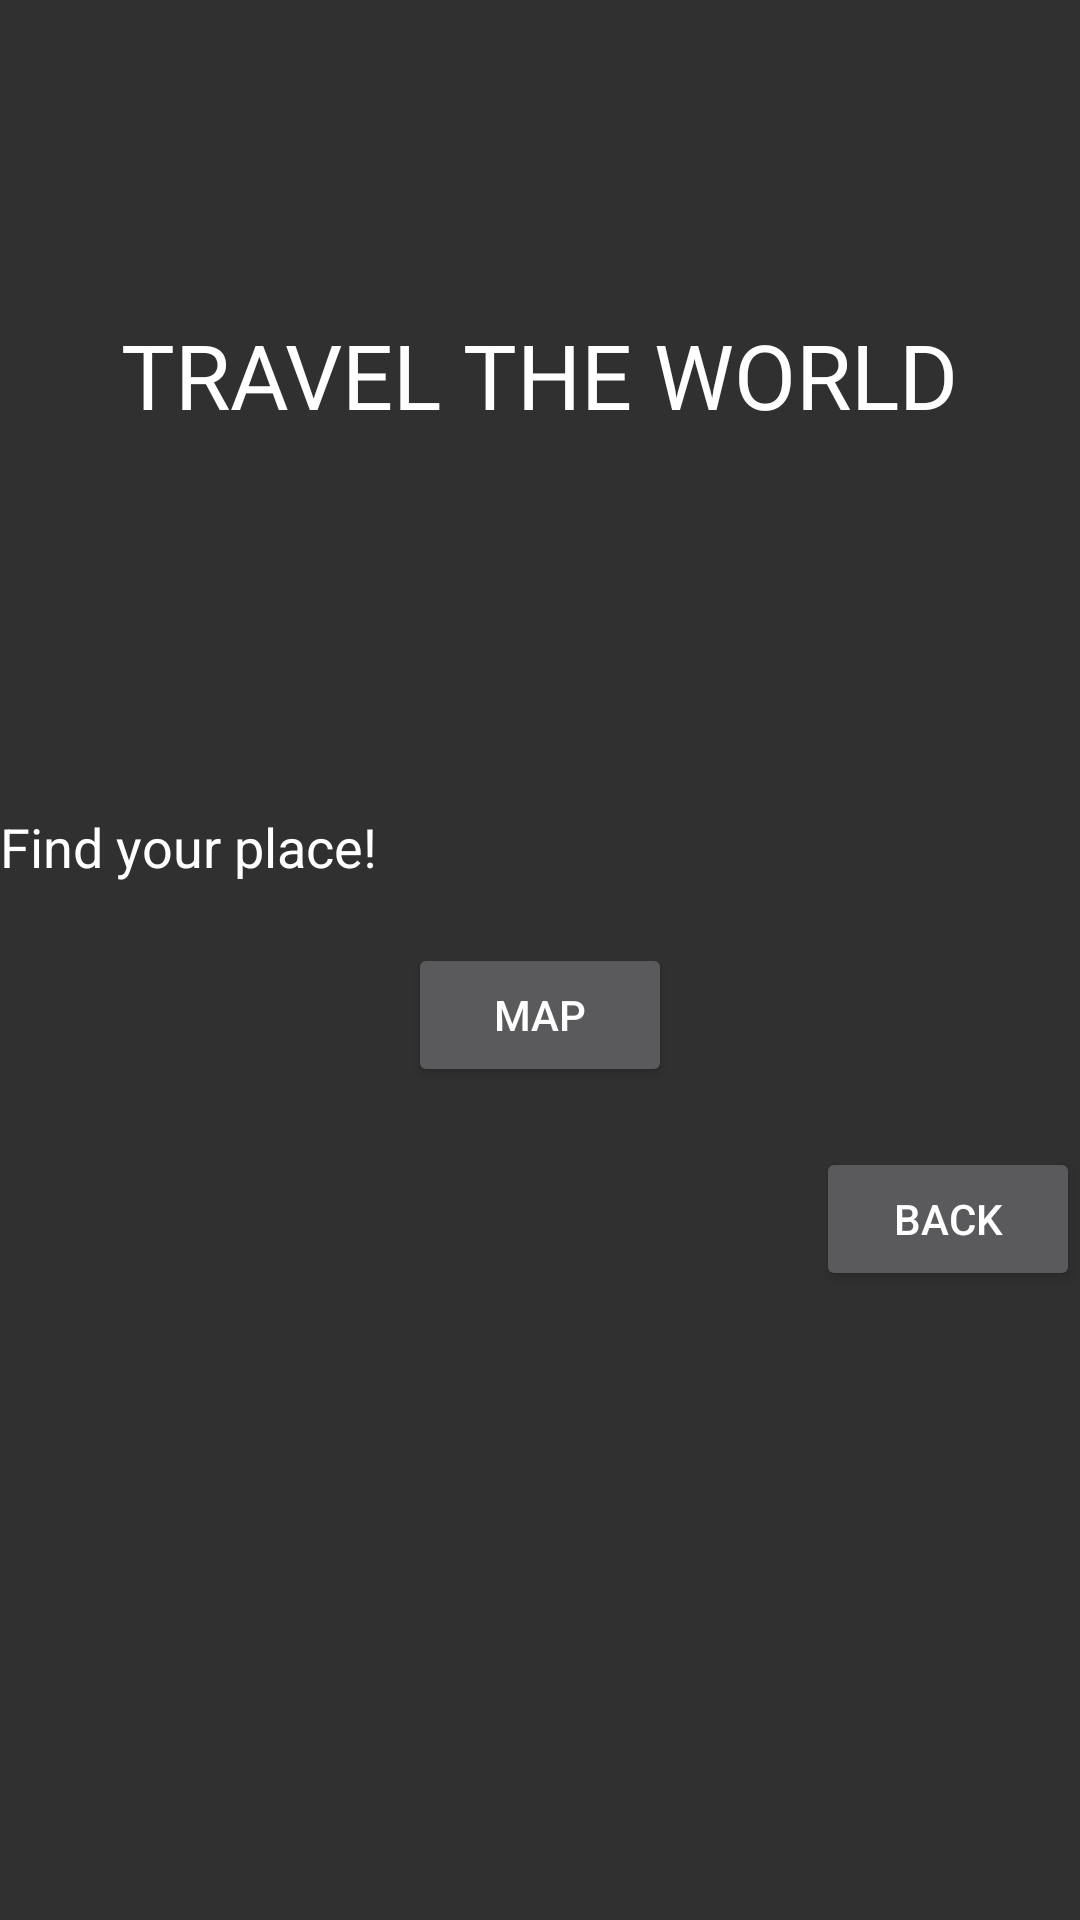

Android layout source for this screen:
<!-- AndroidManifest.xml: application theme AppTheme -->
<!-- res/layout/activity_details.xml -->
<?xml version="1.0" encoding="utf-8"?>
<LinearLayout xmlns:android="http://schemas.android.com/apk/res/android"
    android:orientation="vertical" android:layout_width="match_parent"
    android:layout_height="match_parent">
    <RelativeLayout android:orientation="vertical"
        android:layout_width="wrap_content"
        android:layout_height="@dimen/detail_backdrop_height">
        <ImageView
            android:id="@+id/main_image"
            android:layout_width="match_parent"
            android:layout_height="match_parent"
            android:alpha="0.7"
            android:fitsSystemWindows="true"
            android:scaleType="centerCrop" />
        <LinearLayout
            android:layout_width="wrap_content"
            android:layout_height="wrap_content"
            android:layout_centerInParent="true"
            android:gravity="center_horizontal"
            android:orientation="vertical">
            <TextView
                android:id="@+id/title"
                android:layout_width="wrap_content"
                android:layout_height="wrap_content"
                android:text="@string/backdrop_title"
                android:textColor="@android:color/white"
                android:textSize="@dimen/backdrop_title" />
        </LinearLayout>
    </RelativeLayout>
    <TextView
        android:id="@+id/description"
        android:layout_width="wrap_content"
        android:layout_height="wrap_content"
        android:layout_marginTop="20dp"
        android:text="@string/backdrop_subtitle"
        android:textColor="@android:color/white"
        android:textSize="@dimen/backdrop_subtitle" />

    <Button
        android:id="@+id/map_button"
        android:layout_width="wrap_content"
        android:layout_height="wrap_content"
        android:layout_marginTop="20dp"
        android:layout_gravity="center"
        android:text="@string/map"/>

    <Button
        android:id="@+id/back_button"
        android:layout_width="wrap_content"
        android:layout_height="wrap_content"
        android:layout_marginTop="20dp"
        android:layout_gravity="end"
        android:text="Back"/>

</LinearLayout>
<!-- resources referenced by this layout -->
<resources>
  <dimen name="backdrop_subtitle">18dp</dimen>
  <dimen name="backdrop_title">30dp</dimen>
  <dimen name="detail_backdrop_height">250dp</dimen>
  <string name="backdrop_subtitle">Find your place!</string>
  <string name="backdrop_title">TRAVEL THE WORLD</string>
  <string name="map">Map</string>
  <style name="AppTheme" parent="Theme.AppCompat.NoActionBar">
          
          <item name="colorPrimary">@color/colorPrimary</item>
          <item name="colorPrimaryDark">@color/colorPrimaryDark</item>
          <item name="colorAccent">@color/colorAccent</item>
      </style>
  <color name="colorPrimary">#90EE90</color>
  <color name="colorPrimaryDark">#3CB371</color>
  <color name="colorAccent">#00FF7F</color>
</resources>
